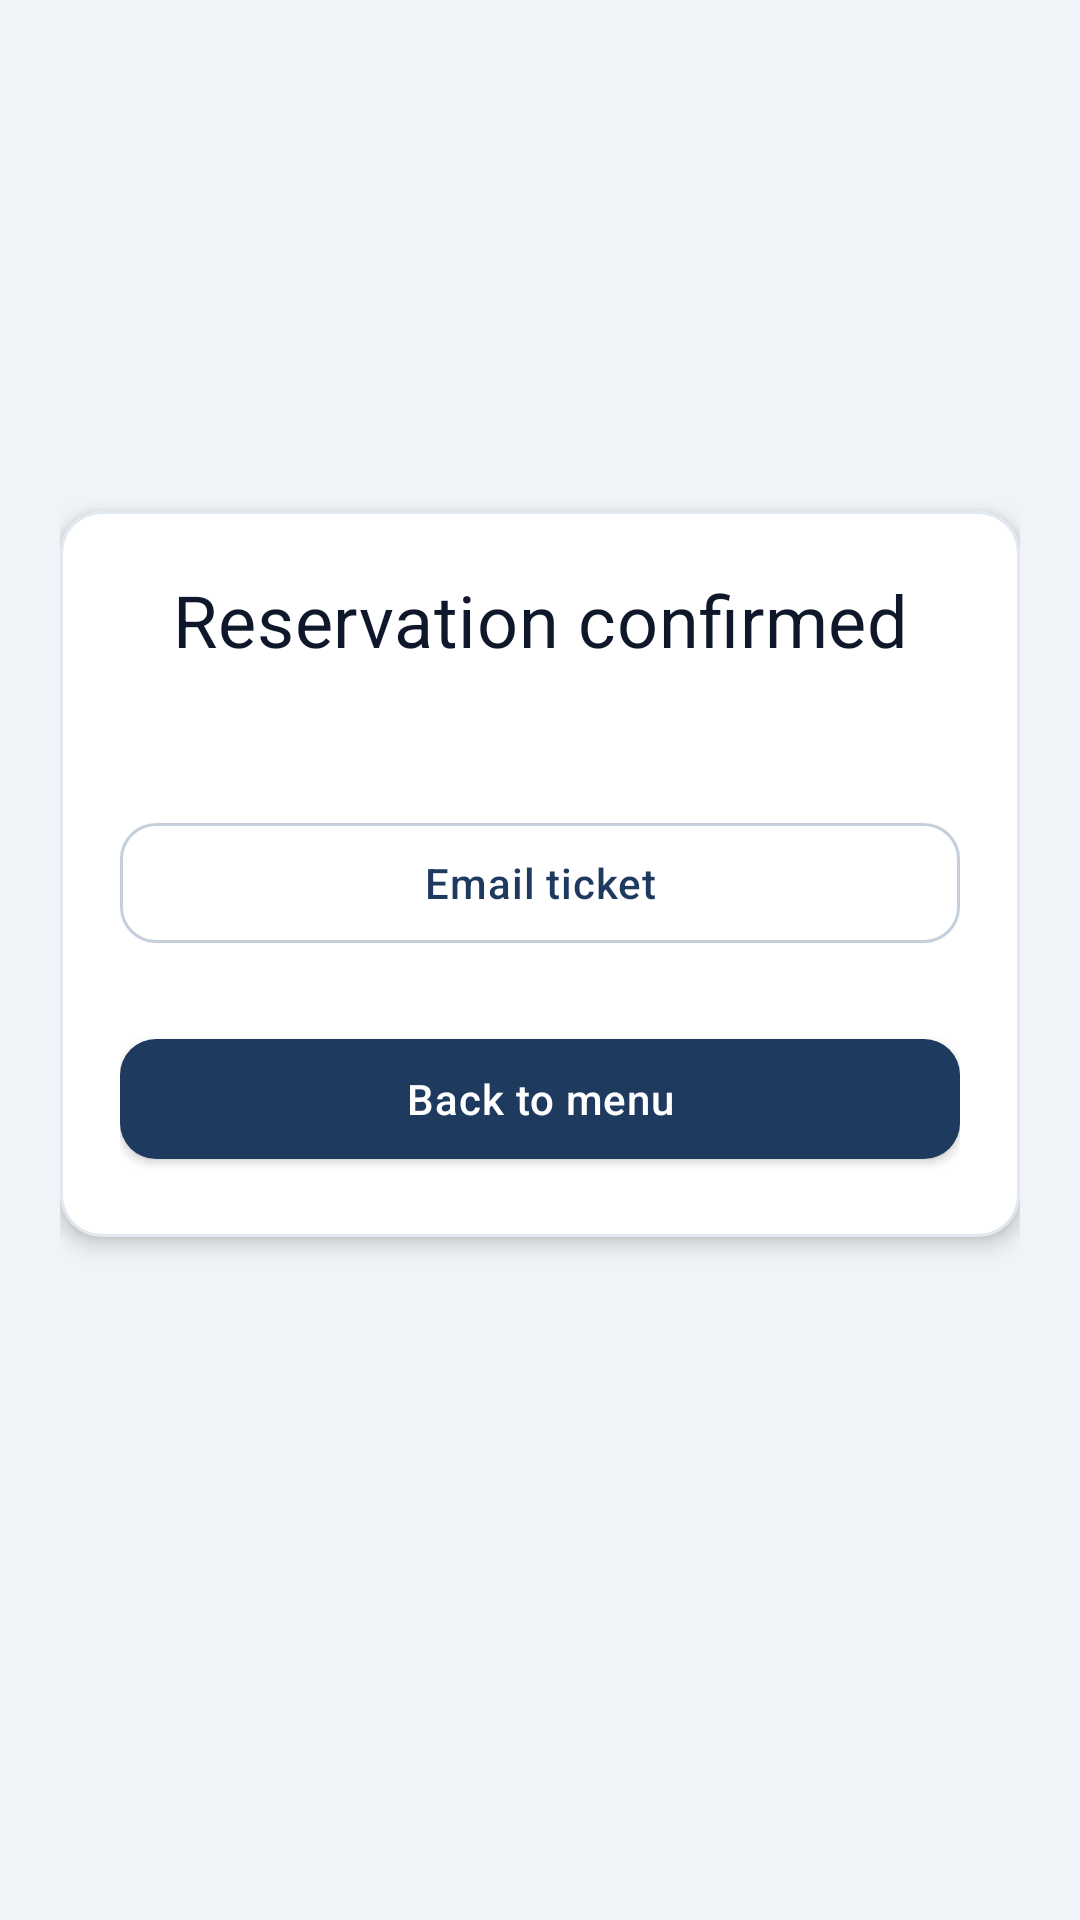

Layout XML and referenced resources for this Android screen:
<!-- AndroidManifest.xml: application theme Theme.Ticket_Reservation -->
<!-- res/layout/activity_reservation_confirmation.xml -->
<?xml version="1.0" encoding="utf-8"?>
<androidx.constraintlayout.widget.ConstraintLayout xmlns:android="http://schemas.android.com/apk/res/android"
    xmlns:app="http://schemas.android.com/apk/res-auto"
    android:layout_width="match_parent"
    android:layout_height="match_parent"
    android:background="@color/window_background"
    android:padding="@dimen/screen_padding_horizontal">

    <com.google.android.material.card.MaterialCardView
        style="@style/Widget.Ticket.Card.Panel"
        android:layout_width="0dp"
        android:layout_height="wrap_content"
        app:cardElevation="4dp"
        app:layout_constrainedWidth="true"
        app:layout_constraintBottom_toBottomOf="parent"
        app:layout_constraintEnd_toEndOf="parent"
        app:layout_constraintStart_toStartOf="parent"
        app:layout_constraintTop_toTopOf="parent"
        app:layout_constraintVertical_bias="0.42"
        app:layout_constraintWidth_max="@dimen/content_max_width">

        <LinearLayout
            android:layout_width="match_parent"
            android:layout_height="wrap_content"
            android:gravity="center_horizontal"
            android:orientation="vertical"
            android:padding="@dimen/section_gap">

            <TextView
                style="@style/TextAppearance.Ticket.ScreenTitle"
                android:layout_width="wrap_content"
                android:layout_height="wrap_content"
                android:gravity="center"
                android:text="@string/confirmation_title" />

            <TextView
                android:id="@+id/confirm_message"
                android:layout_width="match_parent"
                android:layout_height="wrap_content"
                android:layout_marginTop="@dimen/block_gap"
                android:gravity="center"
                android:lineSpacingExtra="4dp"
                android:textAppearance="?attr/textAppearanceBody1"
                android:textColor="@color/on_surface" />

            <com.google.android.material.button.MaterialButton
                android:id="@+id/button_email_ticket"
                style="@style/Widget.Ticket.Button.Secondary"
                android:layout_width="match_parent"
                android:layout_height="wrap_content"
                android:layout_marginTop="@dimen/block_gap"
                android:text="@string/email_ticket" />

            <com.google.android.material.button.MaterialButton
                android:id="@+id/button_done"
                style="@style/Widget.Ticket.Button.Primary"
                android:layout_width="match_parent"
                android:layout_height="wrap_content"
                android:layout_marginTop="@dimen/section_gap"
                android:text="@string/back_to_menu" />
        </LinearLayout>
    </com.google.android.material.card.MaterialCardView>
</androidx.constraintlayout.widget.ConstraintLayout>
<!-- resources referenced by this layout -->
<resources>
  <color name="on_surface">#0F172A</color>
  <color name="window_background">#F0F4F8</color>
  <dimen name="block_gap">12dp</dimen>
  <dimen name="content_max_width">560dp</dimen>
  <dimen name="screen_padding_horizontal">20dp</dimen>
  <dimen name="section_gap">20dp</dimen>
  <string name="back_to_menu">Back to menu</string>
  <string name="confirmation_title">Reservation confirmed</string>
  <string name="email_ticket">Email ticket</string>
  <style name="TextAppearance.Ticket.ScreenTitle" parent="TextAppearance.MaterialComponents.Headline5">
          <item name="android:textColor">@color/on_surface</item>
          <item name="android:fontFamily">sans-serif-medium</item>
          <item name="android:letterSpacing">0.01</item>
      </style>
  <style name="Widget.Ticket.Button.Primary" parent="Widget.MaterialComponents.Button">
          <item name="cornerRadius">12dp</item>
          <item name="android:minHeight">@dimen/button_min_height</item>
          <item name="android:textAllCaps">false</item>
          <item name="android:letterSpacing">0.02</item>
          <item name="android:paddingLeft">20dp</item>
          <item name="android:paddingRight">20dp</item>
      </style>
  <style name="Widget.Ticket.Button.Secondary" parent="Widget.MaterialComponents.Button.OutlinedButton">
          <item name="cornerRadius">12dp</item>
          <item name="android:minHeight">@dimen/button_min_height</item>
          <item name="android:textAllCaps">false</item>
          <item name="android:letterSpacing">0.02</item>
          <item name="strokeColor">@color/outline</item>
          <item name="strokeWidth">1dp</item>
      </style>
  <style name="Widget.Ticket.Card.Panel" parent="Widget.Ticket.Card">
          <item name="cardElevation">0dp</item>
          <item name="strokeWidth">@dimen/card_stroke</item>
      </style>
  <dimen name="button_min_height">52dp</dimen>
  <color name="outline">#C5D0DC</color>
  <style name="Widget.Ticket.Card" parent="Widget.MaterialComponents.CardView">
          <item name="cardCornerRadius">@dimen/card_corner</item>
          <item name="cardElevation">@dimen/card_elevation</item>
          <item name="strokeWidth">@dimen/card_stroke</item>
          <item name="strokeColor">@color/outline_subtle</item>
          <item name="cardBackgroundColor">@color/surface</item>
      </style>
  <dimen name="card_stroke">1dp</dimen>
  <color name="primary">#1E3A5F</color>
  <color name="primary_dark">#152A45</color>
  <color name="on_primary">#FFFFFF</color>
  <color name="secondary">#2D6A6F</color>
  <color name="secondary_dark">#1F4D51</color>
  <color name="on_secondary">#FFFFFF</color>
  <color name="surface">#FFFFFF</color>
  <style name="ShapeAppearance.Ticket.Small" parent="ShapeAppearance.MaterialComponents.SmallComponent">
          <item name="cornerFamily">rounded</item>
          <item name="cornerSize">10dp</item>
      </style>
  <style name="ShapeAppearance.Ticket.Medium" parent="ShapeAppearance.MaterialComponents.MediumComponent">
          <item name="cornerFamily">rounded</item>
          <item name="cornerSize">14dp</item>
      </style>
  <style name="ShapeAppearance.Ticket.Large" parent="ShapeAppearance.MaterialComponents.LargeComponent">
          <item name="cornerFamily">rounded</item>
          <item name="cornerSize">16dp</item>
      </style>
  <color name="on_surface_secondary">#64748B</color>
  <dimen name="card_corner">14dp</dimen>
  <dimen name="card_elevation">2dp</dimen>
  <color name="outline_subtle">#E2E8F0</color>
</resources>
